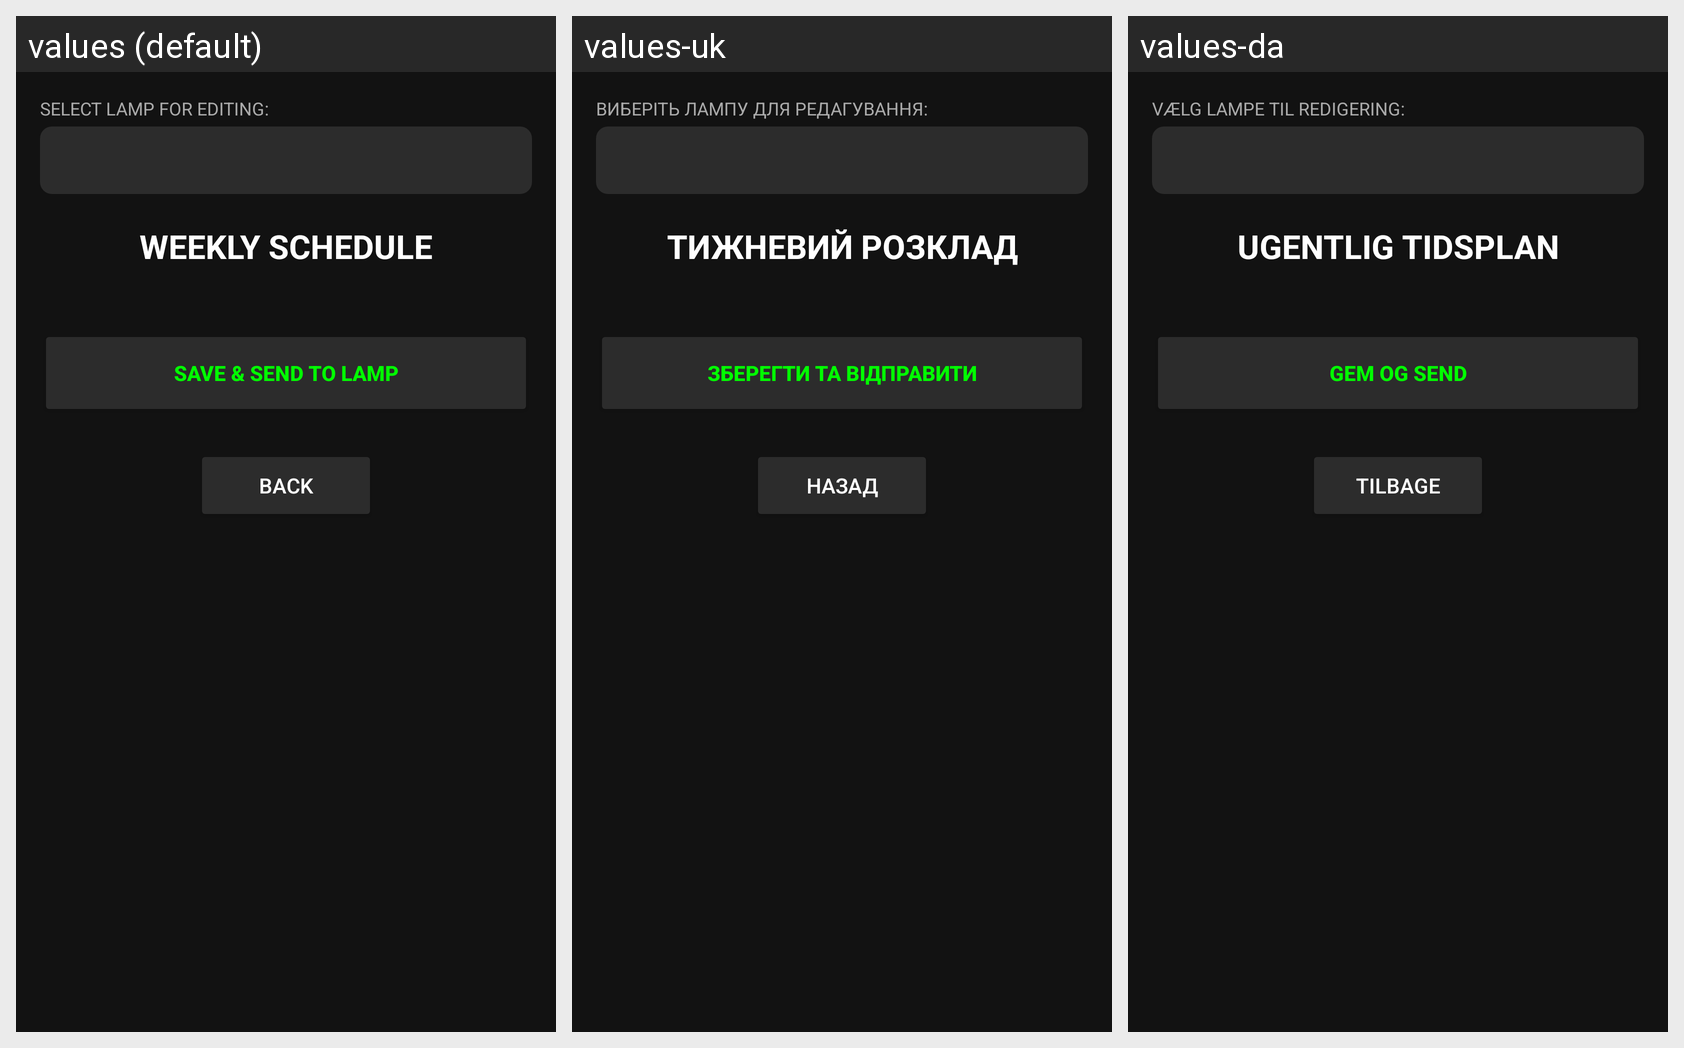

The same Android screen rendered under several of its app's locales, left to right. List the strings drawn on it with the default value and each locale's translation.
Android screen res/layout/activity_weekly_schedule.xml rendered under 3 locales, left to right: values (default), values-uk, values-da. Device: Nexus 5 (rendered at 1080×1920; each locale shown at half size, 540×960, under a caption strip naming it); theme Theme.LedLamp.
Strings drawn on this screen, with the default value and each locale's value (text and hints the layout hard-codes, and strings that could not be matched under every locale, appear in the picture but are not listed):

label_select_lamp_edit
  values: SELECT LAMP FOR EDITING:
  values-uk: ВИБЕРІТЬ ЛАМПУ ДЛЯ РЕДАГУВАННЯ:
  values-da: VÆLG LAMPE TIL REDIGERING:

title_weekly_schedule
  values: WEEKLY SCHEDULE
  values-uk: ТИЖНЕВИЙ РОЗКЛАД
  values-da: UGENTLIG TIDSPLAN

btn_send_to_lamp
  values: SAVE & SEND TO LAMP
  values-uk: ЗБЕРЕГТИ ТА ВІДПРАВИТИ
  values-da: GEM OG SEND

btn_back
  values: BACK
  values-uk: НАЗАД
  values-da: TILBAGE
